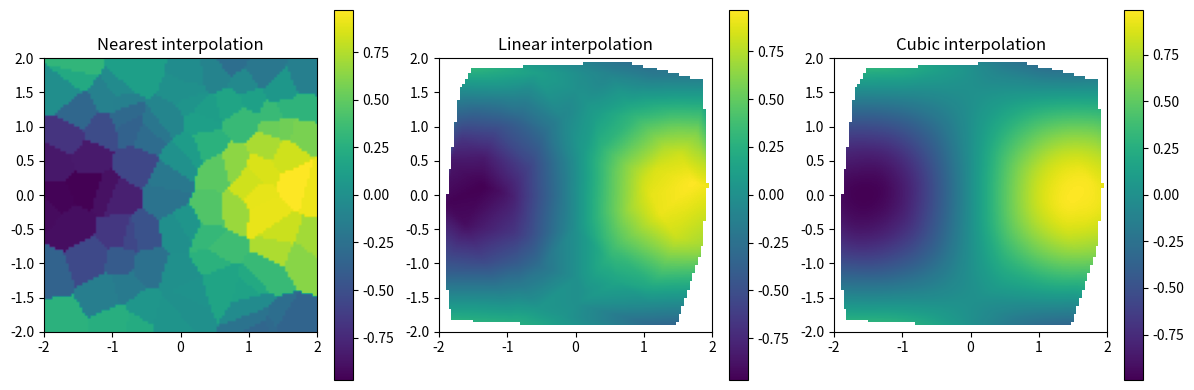

Generate this figure with matplotlib:
import numpy as np
from scipy.interpolate import griddata
import matplotlib.pyplot as plt

# Example data
points = np.random.rand(100, 2) * 4 - 2  # 100 points in 2D
values = np.sin(points[:, 0]) * np.cos(points[:, 1])  # Example function

# Grid on which to interpolate
grid_x, grid_y = np.mgrid[-2:2:100j, -2:2:100j]

# Interpolate using linear, cubic and nearest methods
grid_z0 = griddata(points, values, (grid_x, grid_y), method='nearest')
grid_z1 = griddata(points, values, (grid_x, grid_y), method='linear')
grid_z2 = griddata(points, values, (grid_x, grid_y), method='cubic')

# Plotting the results
plt.figure(figsize=(12, 4))
plt.subplot(131)
plt.imshow(grid_z0.T, extent=(-2, 2, -2, 2), origin='lower')
plt.title('Nearest interpolation')
plt.colorbar()

plt.subplot(132)
plt.imshow(grid_z1.T, extent=(-2, 2, -2, 2), origin='lower')
plt.title('Linear interpolation')
plt.colorbar()

plt.subplot(133)
plt.imshow(grid_z2.T, extent=(-2, 2, -2, 2), origin='lower')
plt.title('Cubic interpolation')
plt.colorbar()

plt.tight_layout()
plt.show()
